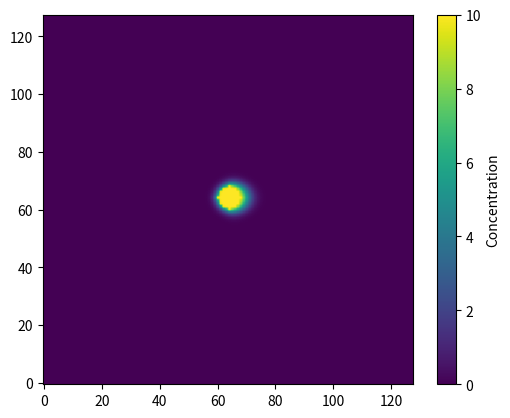
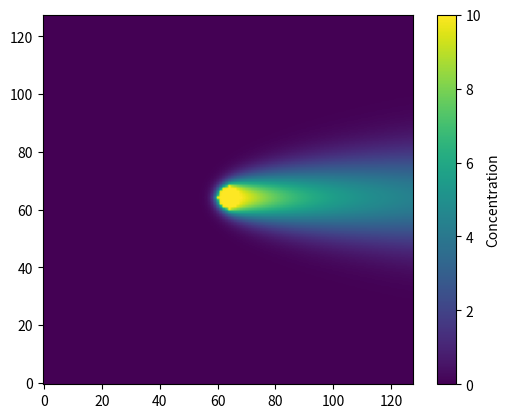

Python code for these plots, in order:
import numpy as np
from scipy.ndimage import maximum_filter, laplace, distance_transform_edt, gaussian_filter
from scipy.optimize import newton
import matplotlib.pyplot as plt
from matplotlib.animation import FuncAnimation

# --- diffusion + decay ---
def diffuse_decay_step(C, D, lam, dx, dy, dt, bc="neumann"):
    if bc == "neumann":
        Cpad = np.pad(C, 1, mode="edge")
    elif bc == "dirichlet":
        Cpad = np.pad(C, 1, mode="constant", constant_values=0.0)
    else:
        raise ValueError("bc must be 'neumann' or 'dirichlet'")

    lap = ((Cpad[2:, 1:-1] - 2*Cpad[1:-1, 1:-1] + Cpad[:-2, 1:-1]) / dx**2
         + (Cpad[1:-1, 2:] - 2*Cpad[1:-1, 1:-1] + Cpad[1:-1, :-2]) / dy**2)


    return C + dt * (D * lap - lam * C)


def advect_upwind(C, ux, uy, dx, dy, dt, bc="neumann"):
    """
    2D first-order upwind advection with spatially varying ux, uy.
    """
    ny, nx = C.shape

    # --- boundary padding ---
    if bc == "periodic":
        Cx_minus = np.roll(C,  1, axis=1)
        Cx_plus  = np.roll(C, -1, axis=1)
        Cy_minus = np.roll(C,  1, axis=0)
        Cy_plus  = np.roll(C, -1, axis=0)

    elif bc == "neumann":
        Cpad = np.pad(C, ((1, 1), (1, 1)), mode="edge")
        Cx_minus = Cpad[1:-1, 0:-2]
        Cx_plus  = Cpad[1:-1, 2:  ]
        Cy_minus = Cpad[0:-2, 1:-1]
        Cy_plus  = Cpad[2:  , 1:-1]
    else:
        raise ValueError("bc must be 'neumann' or 'periodic'")

    # --- upwind derivative in x ---
    dCdx_pos = (C - Cx_minus) / dx
    dCdx_neg = (Cx_plus - C) / dx
    dCdx = np.where(ux > 0, dCdx_pos, dCdx_neg)

    # --- upwind derivative in y ---
    dCdy_pos = (C - Cy_minus) / dy
    dCdy_neg = (Cy_plus - C) / dy
    dCdy = np.where(uy > 0, dCdy_pos, dCdy_neg)

    # assemble update
    return C - dt * (ux * dCdx + uy * dCdy)


# circular mask
def mask(M, x, y, r):
    ny, nx = M.shape
    Y, X = np.ogrid[:ny, :nx]
    return (X - x)**2 + (Y - y)**2 <= r**2


# --- simulation setup with two sources ---
nx, ny = 128, 128
dx = dy = 1.0
D = 0.9
lam = 0.0
# lam = 0.01
dt = 0.01
t = 100.0
q = 10.0

x = np.arange(nx) * dx
ux = np.ones((ny, nx)) * 1.0        # constant flow to the right
uy = np.zeros((ny, nx))             # default vertical flow = 0
# uy[:, 100:] = 1.0                   # for x > 100, vertical flow downward
# uy_1d = ((x - nx/2)/(nx/3))**3
# make it 2D: same profile in y for each row
# uy = np.broadcast_to(uy_1d, (ny, nx))
# ux_1d = np.sign((nx/2) - x) * -1.0
# ux = np.broadcast_to(ux_1d, (ny, nx))

C = np.zeros((ny, nx), dtype=float)
sources = [mask(C, nx//2, ny//2, 4)]#, mask(C, nx//2, ny//2 + 20, 8)]
sinks   = []#[mask(C, nx//2 + 15, ny//2 + 20, 6)]

nsteps = int(t / dt)

# --- animation setup ---
fig, ax = plt.subplots()
im = ax.imshow(C, origin="lower", vmin=0, vmax=q, animated=True)
cbar = plt.colorbar(im, ax=ax)
cbar.set_label("Concentration")
title = ax.set_title("") # ("ARD with upwind advection, step 0")

# If you want to skip frames to speed up the animation, increase this
steps_per_frame = 100

def step_once(C):
    """Advance the simulation by a single time step."""
    # continuous injection
    for M in sources:
        C[M] = q
    for M in sinks:
        C[M] = 0.0

    # diffusion + decay
    C = diffuse_decay_step(C, D, lam, dx, dy, dt, bc="neumann")

    # advection
    C = advect_upwind(C, ux, uy, dx, dy, dt, bc="neumann")
    return C

def update(frame):
    """Update function for FuncAnimation."""
    global C
    # take several small time steps between frames for smoother physics
    for _ in range(steps_per_frame):
        C = step_once(C)

    im.set_array(C)
    # title.set_text(f"ARD with upwind advection, step {frame * steps_per_frame}")
    return im, title

anim = FuncAnimation(
    fig,
    update,
    frames=nsteps // steps_per_frame,
    interval=30,   # milliseconds between frames (controls playback speed)
    blit=True
)

plt.show()
C[:,:] = 0.0
# If you want to save as mp4 or gif, uncomment one:
# anim.save("ard_process.mp4", fps=30)
anim.save("ard_process.gif", fps=20)

exit()



















import math
import time

import numpy as np
import matplotlib.pyplot as plt

from mpmath import lambertw        # or use scipy.special.lambertw
from scipy.special import k0, k1
from scipy.optimize import newton   # or root_scalar for Brent
#
# gamma = 0.5772156649015328606
# def function(x):
#     return k0(x)
# def functionP(x):
#     return k1(x)
#
# def k0_inv(y, func=k0, funcP=k1, tol=1e-1, maxiter=50000):
#     if y <= 0:
#         raise ValueError("Inverse only defined for y > 0.")
#     # initial guess
#     if y >= 1e0:
#         r0 = 2.0*np.exp(-(y + gamma))
#     elif y <= 1e-6:
#         r0 = 0.5*float(lambertw(np.pi / (y*y)).real)
#     else:
#         # pick one of the asymptotics; both work fine
#         r0 = 0.5*float(lambertw(np.pi / (y*y)).real)
#
#     # Newton step using k1 for derivative
#     f  = lambda r: func(r) - y
#     fp = lambda r: -funcP(r)
#     r  = newton(f, r0, fprime=fp, tol=tol, maxiter=maxiter)
#
#     # Safety: ensure positive root
#     if r <= 0:
#         # fallback to a bracketing method if something odd happens
#         from scipy.optimize import root_scalar
#         # bracket by expanding until sign change
#         a, b = 1e-16, max(r0, 1.0)
#         while func(b) > y:
#             b *= 2.0
#         sol = root_scalar(lambda t: func(t) - y, bracket=(a, b), method='brentq', xtol=tol)
#         r = sol.root
#     return r
#
# x = np.arange(1, 100, 0.01)
# A =  function(x) #k0(x)
# B = np.zeros_like(A)
# t0 = time.time()
# for i in range(len(x)):
#     B[i] = k0_inv(A[i], function, functionP)
#     # print(f"{x[i]}: {A[i]} -> {B[i]}")
# t1 = time.time()
# print(f"{(t1 - t0)} s for {len(A)} => {1000 * (t1 - t0) / len(A)}ms")
# plt.plot(B, x)
# plt.show()
# exit()

def diffuse_decay_step(C, D, lam, dx, dy, dt, bc="neumann"):
    if bc == "neumann":
        Cpad = np.pad(C, 1, mode="edge")
    elif bc == "dirichlet":
        Cpad = np.pad(C, 1, mode="constant", constant_values=0.0)
    else:
        raise ValueError("bc must be 'neumann' or 'dirichlet'")

    lap = (
        (Cpad[2:, 1:-1] - 2*Cpad[1:-1, 1:-1] + Cpad[:-2, 1:-1]) / dx**2
        + (Cpad[1:-1, 2:] - 2*Cpad[1:-1, 1:-1] + Cpad[1:-1, :-2]) / dy**2
    )

    # allow scalar or spatially varying D
    C_new = C + dt * ( (D * lap) - lam * C )
    return C_new


# --- example usage ---
nx, ny = 128, 128
dx = dy = 1.0
D = 1.0
lam = 0.1
dt = 0.01  # choose small enough for stability
t = 100
C_fixed = np.zeros((ny, nx))
C_inject = np.zeros_like(C_fixed)
q = 10.0
C_inject[ny // 2, nx // 2] = q

for _ in range(int(t/dt)):
    C_fixed[ny // 2, nx // 2] = q  # point mass
    C_fixed = diffuse_decay_step(C_fixed, D, lam, dx, dy, dt, bc="neumann")

    C_inject[ny // 2, nx // 2] += q * dt / (dx*dy)
    # C_inject[ny // 2, int(nx * 2 / 3)] += q * dt / (dx*dy)
    C_inject = diffuse_decay_step(C_inject, D, lam, dx, dy, dt, bc="neumann")

# sigma2 = np.exp(0.5) * (1 - lam)
# C2_fixed = np.zeros_like(C)

xx = np.arange(0, nx, dtype=np.float32)
yy = np.arange(0, ny + 1, dtype=np.float32)
X, Y = np.meshgrid(xx, yy)
D2 = (X - nx/2) ** 2 + (Y - ny / 2) ** 2
r = np.sqrt(D2)

# C2 = np.exp(-5 * np.sqrt(D2) / (D / lam))
C2_fixed =  q * k0(np.sqrt(D2) * np.sqrt(lam/D)) / k0(0.1 * np.sqrt(lam/D)) # (1/(4 * np.pi * D * t)) * np.exp(-D2 / (4 * D * t) - (lam * t))
# C2_inject = q/(2 * np.pi * D) * k0(np.sqrt(D2) * np.sqrt(lam/D))
inte = 0
for s in np.arange(dt, t, dt):
    inte += (1/s) * np.exp(-D2/(4*D*s) - lam * s) * dt
C2_inject = (q/(4*D*np.pi)) * inte

values = C_inject[ny // 2, nx // 2:]

results = np.zeros_like(values)
s = np.arange(dt, t, dt)  # outside the i-loop
for i in range(len(values)):
    def f(r):
        kernel = np.exp(-(r * r) / (4 * D * s) - lam * s) / s
        return (q / (4 * np.pi * D)) * np.sum(kernel) * dt - values[i]

    def fp(r):
        kernel = np.exp(-(r * r) / (4 * D * s) - lam * s) / (s ** 2)
        return -(q * r / (8 * np.pi * D * D)) * np.sum(kernel) * dt
    r0 = i
    try:
        r  = newton(f, r0, fprime=fp, tol=0.1, maxiter=50)
        print(f"{i}: {r}")
        results[i] = r
    except:
        print(f"Not found for {i}")
plt.plot(results)
plt.show()
# exit()

# plt.imshow(np.abs(C2 - C))
# C now contains the field after 50 steps
plt.imshow(C_inject, vmin=0, vmax=1)

# plt.plot(C[ny // 2, nx // 2:])
# plt.plot(C2_fixed[ny // 2, nx // 2:])
# plt.yscale("log")
# plt.plot(np.sqrt(np.maximum(0, -2 * sigma2**2 * np.log(C[ny // 2, nx // 2:] * sigma2 * np.sqrt(2 * np.pi)))))
# plt.plot(np.maximum(0, -2 * sigma2**2 * np.log(C[ny // 2, nx // 2:] * sigma2 * np.sqrt(2 * np.pi))))

# plt.plot(np.abs(C_fixed[ny // 2, nx // 2:] - C2_fixed[ny // 2, nx // 2:]), label="diff")
# plt.plot(np.abs(C_inject[ny // 2, nx // 2:] - C2_inject[ny // 2, nx // 2:]), label="diff")
# plt.plot(C_fixed[ny // 2, nx // 2:], label="Simulation (fixed)")
# plt.plot(C_inject[ny // 2, nx // 2:], label="Simulation (inject)")
# plt.plot(C2_fixed[ny // 2, nx // 2:], label="Analytic (fixed)")
# plt.plot(C2_inject[ny // 2, nx // 2:], label="Analytic (inject)")
# plt.legend()
plt.show()
"""
dt = 0.001  # choose small enough for stability
C2 = np.zeros((ny, nx))

for _ in range(int(t/dt)):
    C2[ny // 2, nx // 2] = 1.0  # point mass
    C2 = diffuse_decay_step(C2, D, lam, dx, dy, dt, bc="neumann")
# C now contains the field after 50 steps
print(np.max(np.abs(C - C2)))
plt.imshow(np.abs(C - C2))
plt.show()
"""
exit(0)




def gaussian(A:np.ndarray, sigma:float):
    H, W = A.shape
    cx, cy = W//2, H//2
    r_px = H
    r = int(max(1, round(r_px)))
    x0 = int(max(0, math.floor(cx - r)))
    x1 = int(min(W-1, math.ceil(cx + r)))
    y0 = int(max(0, math.floor(cy - r)))
    y1 = int(min(H-1, math.ceil(cy + r)))
    if x0 >= x1 or y0 >= y1:
        return
    # sigma = 0.5 * float(r_px)
    # if sigma <= 0.0:
    #     return

    xx = np.arange(x0, x1 + 1, dtype=np.float32)
    yy = np.arange(y0, y1 + 1, dtype=np.float32)
    X, Y = np.meshgrid(xx, yy)
    D2 = (X - cx) ** 2 + (Y - cy) ** 2

    # Truncate to radius r_px
    mask = D2 <= (r_px ** 2)
    weights = np.zeros_like(D2, dtype=np.float32)
    # weights[mask] = np.exp(-0.5 * D2[mask] / (sigma * sigma))
    weights[mask] = (1.0/(sigma * np.sqrt(2))) * np.exp(-0.5 * D2[mask] / (sigma * sigma))
    return weights



















# Ellipsoid scaling demos in matplotlib (pyplot)
# Scenario: a=b=c=1, rotation 45° about the X-axis, and target volume Q=1.0
#
# We show three constructions:
# 1) Amplitude-scaled cap: f = λ g, with λ = 3Q / (2π a b c)
# 2) Axis-scaled cap: use c' = 3Q / (2π a b) (so the half-ellipsoid volume equals Q)
# 3) Cap by clipping plane z0' chosen so the ellipsoidal cap volume equals Q
#
# Notes:
# - We evaluate the rotated ellipsoid in global coordinates via the quadratic form Q = R A R^T.
# - For (1), we scale *height along the local z' normal*; geometrically this moves each cap point
#   r to r' = r + (λ - 1) (n⋅r) n, where n is the unit normal of the clipping plane in global coords.
# - For (2), we change c (in the local frame), then rotate and clip at z' >= 0.
# - For (3), we keep a=b=c=1, solve for h so the volume equals Q, set the plane to z' = c - h,
#   then rotate and keep z' >= z0'.
#
# Implementation choices for plotting:
# - We sample a grid in XY that bounds the projected footprint; we mask outside points.
# - Each method is plotted in its own figure (no subplots), per instructions.
# - We avoid setting explicit colors or styles.

import numpy as np
import matplotlib.pyplot as plt

# ---------- Utility functions ----------

def rotation_x(theta):
    c, s = np.cos(theta), np.sin(theta)
    return np.array([[1.0, 0.0, 0.0],
                     [0.0, c,   -s ],
                     [0.0, s,    c ]])

def build_Q(a, b, c, R):
    A = np.diag([1.0/a**2, 1.0/b**2, 1.0/c**2])
    return R @ A @ R.T

def footprint_M(Q):
    Q11, Q22, Q33 = Q[0,0], Q[1,1], Q[2,2]
    Q12, Q13, Q23 = Q[0,1], Q[0,2], Q[1,2]
    v = np.array([[Q13], [Q23]])
    M = Q[:2,:2] - (1.0/Q33) * (v @ v.T)
    return M

def z_upper_from_Q(Q, x, y, translate_z = 0.0):
    Q11, Q22, Q33 = Q[0,0], Q[1,1], Q[2,2]
    Q12, Q13, Q23 = Q[0,1], Q[0,2], Q[1,2]
    A = Q33
    B = 2.0*(Q13*x + Q23*y)
    C = Q11*x**2 + 2.0*Q12*x*y + Q22*y**2 - 1.0
    disc = B*B - 4.0*A*C
    if A == 0 or disc < 0:
        return np.nan
    return (-B + np.sqrt(disc)) / (2.0*A) - translate_z

def ellipse_semi_axes_from_M(M):
    # For ellipse { [x y] M [x y]^T <= 1 }, semi-axes are 1/sqrt(eigs)
    w, _ = np.linalg.eigh(M)
    # Guard: numerical safety in case of tiny negatives
    w = np.maximum(w, 1e-12)
    return 1.0/np.sqrt(w)  # lengths along principal axes

def grid_over_ellipse(M, n=200, pad=1.05):
    s1, s2 = ellipse_semi_axes_from_M(M)
    smax = float(max(s1, s2)) * pad
    xs = np.linspace(-smax, smax, n)
    ys = np.linspace(-smax, smax, n)
    X, Y = np.meshgrid(xs, ys)
    # Mask: inside ellipse -> [x y] M [x y]^T <= 1
    XY = np.stack([X, Y], axis=-1)
    quad = XY[...,0]* (M[0,0]*XY[...,0] + M[0,1]*XY[...,1]) + \
           XY[...,1]* (M[1,0]*XY[...,0] + M[1,1]*XY[...,1])
    inside = quad <= 1.0 + 1e-9
    return X, Y, inside

def sample_cap(Q, z0_prime, R, n=200):
    """
    Build the (x,y,z) arrays for the upper shell of the rotated ellipsoid,
    clipped by the plane z' >= z0' (in the local frame), and translate
    the capped ellipsoid so it *touches* the clipping plane.
    """
    M = footprint_M(Q)
    X, Y, inside = grid_over_ellipse(M, n=n)
    Z = np.full_like(X, np.nan, dtype=float)

    # Plane normal in global coordinates is the third column of R
    nvec = R[:,2]  # unit vector

    # Evaluate z (upper root) where inside the footprint
    idx = np.where(inside)
    for i, j in zip(idx[0], idx[1]):
        x, y = X[i,j], Y[i,j]
        z = z_upper_from_Q(Q, x, y, z0_prime)
        if not np.isnan(z):
            # Check clipping plane: n^T r >= z0'
            r = np.array([x, y, z])
            if nvec @ r >= 0:
                Z[i, j] = z
            # if nvec @ r >= z0_prime - 1e-9:
            #     Z[i,j] = z

    return X, Y, Z, nvec


def ellipsoidal_cap_height_for_volume(Q_target, a, b, c, tol=1e-10, maxit=100):
    """
    Solve for cap height h (in local z') such that the volume of the ellipsoidal cap equals Q_target.
    Cap height h is measured from the clipping plane to the top: 0 <= h <= c.
    Volume formula: V(h) = (π a b / 3) * (h^2 / c) * (3c - h).
    """
    def V(h):
        return (np.pi * a * b / 3.0) * (h*h / c) * (3.0*c - h)

    # Check range
    Vmax = (2.0/3.0) * np.pi * a * b * c  # half-ellipsoid
    if Q_target < 0 or Q_target > Vmax + 1e-12:
        raise ValueError("Q is out of range for a single cap: must be in [0, (2/3)πabc].")

    # Bisection on [0, c]
    lo, hi = 0.0, c
    for _ in range(maxit):
        mid = 0.5*(lo + hi)
        vmid = V(mid)
        if abs(vmid - Q_target) < tol:
            return mid
        if vmid < Q_target:
            lo = mid
        else:
            hi = mid
    return 0.5*(lo+hi)

# ---------- Parameters ----------

a = b = c = 1.0
Q_target = 0.1
angle = 45.0
theta = np.deg2rad(angle)
R = rotation_x(theta)
Qmat = build_Q(a, b, c, R)


# ---------- Method 1: amplitude-scaled cap (f = λ g) ----------

lambda_amp = 3.0 * Q_target / (2.0 * np.pi * a * b * c)
X1, Y1, Z1, nvec = sample_cap(Qmat, z0_prime=0.0, R=R, n=220)
Z_plane = (nvec[0]*X1 - nvec[1]*Y1) / nvec[2]

# Move points along the local-normal direction by (λ - 1) times their signed height above the plane.
# Signed height above the plane equals n·r because the plane passes through the origin and n is unit.
if np.any(~np.isnan(Z1)):
    S = nvec[0]*X1 + nvec[1]*Y1 + nvec[2]*Z1  # signed height above plane
    X1_scaled = X1 + (lambda_amp - 1.0) * S * nvec[0]
    Y1_scaled = Y1 + (lambda_amp - 1.0) * S * nvec[1]
    Z1_scaled = Z1 + (lambda_amp - 1.0) * S * nvec[2]
else:
    X1_scaled = X1.copy()
    Y1_scaled = Y1.copy()
    Z1_scaled = Z1.copy()
# --- Apply the max() so the surface never goes below the clipping plane ---
Z1_clipped = Z_plane.copy()
Z1_clipped[Z1_scaled == Z1_scaled] = np.maximum(Z1_scaled, Z_plane)[Z1_scaled == Z1_scaled]

# ---------- Method 2: axis-scaled cap (set c' so half-volume equals Q) ----------

c2 = 3.0 * Q_target / (2.0 * np.pi * a * b)
Qmat2 = build_Q(a, b, c2, R)
X2, Y2, Z2, _ = sample_cap(Qmat2, z0_prime=0.0, R=R, n=220)
# --- Apply the max() so the surface never goes below the clipping plane ---
Z2_clipped = Z_plane.copy()
Z2_clipped[Z2 == Z2] = np.maximum(Z2, Z_plane)[Z2 == Z2]

# ---------- Method 3: cap by clipping plane z0' (volume of partial ellipsoid equals Q) ----------

h = ellipsoidal_cap_height_for_volume(Q_target, a, b, c)
z0_prime = c - h  # plane is z' = z0' (keep z' >= z0')
X3, Y3, Z3, _ = sample_cap(Qmat, z0_prime=z0_prime, R=R, n=220)

# --- Apply the max() so the surface never goes below the clipping plane ---
Z3_clipped = Z_plane.copy()
Z3_clipped[Z3 == Z3] = np.maximum(Z3, Z_plane)[Z3 == Z3]


# ---------- Print derived quantities ----------

print("Derived parameters:")
print(f"lambda (amplitude scaling) = {lambda_amp:.6f}")
print(f"c' (axis scaling for half-cap volume Q) = {c2:.6f}")
print(f"h (cap height for volume Q) = {h:.6f}")
print(f"z0' (clipping plane in local z') = {z0_prime:.6f}")
print(f"n (plane normal in global coords) = {nvec}")

# ---------- Plotting (one figure per method; no subplots, no explicit colors) ----------

x_lims = [-1.2, 1.2]
y_lims = [-1.2, 1.2]
z_lims = [-1, 1]

# Method 1 figure
fig1 = plt.figure()
ax1 = fig1.add_subplot(131, projection='3d')
ax1.plot_surface(X1, Y1, Z1_clipped, linewidth=0, antialiased=True)
ax1.set_title("Method 1:\namplitude-scaled cap")
ax1.set_xlim(x_lims)
ax1.set_ylim(y_lims)
ax1.set_zlim(z_lims)
ax1.view_init(elev=0, azim=0, roll=0)

fig2 = fig1
fig3 = fig1
# Method 2 figure
# fig2 = plt.figure()
ax2 = fig2.add_subplot(132, projection='3d')
ax2.plot_surface(X2, Y2, Z2_clipped, linewidth=0, antialiased=True)
ax2.set_title("Method 2:\naxis-scaled cap")
ax2.set_xlim(x_lims)
ax2.set_ylim(y_lims)
ax2.set_zlim(z_lims)
ax2.view_init(elev=0, azim=0, roll=0)

# Method 3 figure
# fig3 = plt.figure()
ax3 = fig3.add_subplot(133, projection='3d')
ax3.plot_surface(X3, Y3, Z3_clipped, linewidth=0, antialiased=True)
# ax3.plot_surface(X3, Y3, Z3 - .1, linewidth=0, antialiased=True)
ax3.set_title("Method 3:\ncap by clipping plane $z_0$'")
ax3.set_xlim(x_lims)
ax3.set_ylim(y_lims)
ax3.set_zlim(z_lims)
ax3.view_init(elev=0, azim=0, roll=0)

# plt.suptitle(f"Q={Q_target}, rotation={angle}°, a = b = c = 1.0")
plt.show()








































# import math
#
# import numpy as np
# import matplotlib.pyplot as plt
# from mpl_toolkits.mplot3d import Axes3D
# import matplotlib.animation as animation
#
#
# def rotation_matrix(theta, phi, degrees=True):
#     """
#     Construct rotation matrix that rotates the ellipsoid's z-axis to the (theta, phi) direction.
#     theta: azimuthal angle (rotation around z-axis)
#     phi: inclination from z-axis (tilt)
#     """
#     if degrees:
#         theta = np.radians(theta)
#         phi = np.radians(phi)
#
#     # Rotation around z (azimuth)
#     Rz = np.array([
#         [np.cos(theta), -np.sin(theta), 0],
#         [np.sin(theta), np.cos(theta), 0],
#         [0, 0, 1]
#     ])
#
#     # Rotation around y (inclination)
#     Ry = np.array([
#         [np.cos(phi), 0, np.sin(phi)],
#         [0, 1, 0],
#         [-np.sin(phi), 0, np.cos(phi)]
#     ])
#
#     # Final rotation: R = Rz * Ry
#     return Rz @ Ry
#
#
# def ellipsoid_coefficients(a, b, c, R):
#     """
#     Returns the coefficients of the quadratic form of the rotated ellipsoid.
#     The ellipsoid is defined by x.T @ Q @ x = 1, where Q = R @ A @ R.T
#     """
#     A = np.diag([1 / a ** 2, 1 / b ** 2, 1 / c ** 2])
#     Q = R @ A @ R.T  # The rotated quadric matrix
#     return Q
#
# def ellipsoid_roots(x, y, Q, R, z0=0.0, inverse_cut=False):
#     """
#     Given (x, y), return (z_lower_clipped, z_upper_clipped), where clipping occurs
#     at the plane z' = z0 in the local frame, intersecting a global vertical ray.
#     """
#     Qxx, Qxy, Qxz = Q[0, 0], Q[0, 1], Q[0, 2]
#     Qyy, Qyz = Q[1, 1], Q[1, 2]
#     Qzz = Q[2, 2]
#
#     # Solve quadratic in z for vertical line at (x, y)
#     A = Qzz
#     B = 2 * (Qxz * x + Qyz * y)
#     C = Qxx * x**2 + 2 * Qxy * x * y + Qyy * y**2 - 1
#
#     D = B**2 - 4 * A * C
#     if D < 0:
#         return (np.nan, np.nan)
#
#     sqrt_D = np.sqrt(D)
#     z1 = (-B + sqrt_D) / (2 * A)
#     z2 = (-B - sqrt_D) / (2 * A)
#
#     z_upper = max(z1, z2)
#     z_lower = min(z1, z2)
#
#
#     # Compute intersection of vertical line with the cutting plane z' = z0
#     # Find z such that (R^T @ [x, y, z])[2] == z0
#     # => row 3 of R^T dotted with [x, y, z] == z0
#     # => R[2,0] * x + R[2,1] * y + R[2,2] * z_cut = z0
#     # Solve for z_cut
#     v = R.T[2]  # third row of R^T == third column of R # Don't know why I have to translate there...
#     if abs(v[2]) < 1e-5:
#         # Avoid division by near-zero: plane is vertical
#         return (z_lower, z_upper)  # no intersection with vertical ray
#
#     z_cut = (z0 - v[0]*x - v[1]*y) / v[2]
#
#     if inverse_cut:
#         z_upper, z_lower, z_cut = -z_lower, -z_upper, -z_cut
#
#     # Decide whether to replace upper or lower based on orientation
#     if v[2] > 0:
#         if z_cut > z_upper:
#             z_lower, z_upper = np.nan, np.nan
#         else:
#             # local z' points upward in global space — keep upper, clip lower
#             z_lower = max(z_cut, z_lower)
#             # local z' points downward in global space — keep lower, clip upper
#             z_upper = max(z_cut, z_upper)
#     elif z_cut < z_upper:
#         if z_cut < z_lower:
#             z_lower, z_upper = np.nan, np.nan
#         else:
#             # local z' points upward in global space — keep upper, clip lower
#             z_lower = min(z_cut, z_lower)
#             # local z' points downward in global space — keep lower, clip upper
#             z_upper = min(z_cut, z_upper)
#
#     if inverse_cut:
#         z_upper, z_lower, z_cut = -z_lower, -z_upper, -z_cut
#
#     return (z_lower, z_upper)
#
# def normalize(v):
#     norm=np.linalg.norm(v)
#     if norm==0:
#         norm=np.finfo(v.dtype).eps
#     return v/norm
#
# def rotation_from_target(target_x: np.array, target_y: np.array, target_z: np.array):
#     return np.column_stack([target_x, target_y, target_z])
#
#
# def h_plus(x, y, Q, R, z0, inverse_cut=False):
#     return ellipsoid_roots(x, y, Q, R, z0, inverse_cut)[1]
# def h_minus(x, y, Q, R, z0, inverse_cut=False):
#     return ellipsoid_roots(x, y, Q, R, z0, inverse_cut)[0]
# def h(x, y, Q, R, z0, inverse_cut=False):
#     plus = h_plus(x, y, Q, R, z0, inverse_cut)
#     minus = h_minus(x, y, Q, R, z0, inverse_cut)
#     return 0 if plus != plus else plus - minus
#
#
# def height(x, y):
#     octaves = 5
#     lacun = 2.0
#     gain = 1.5
#     return (sum([(math.cos(x * lacun**i * 0.1) + math.sin(15 + y * lacun**i)) / (gain**i) for i in range(octaves)]) / (2.0 * (1 - (1/gain)**(octaves + 1)) * 2.0)) * 0.5 + 0.5
#
# # Ellipsoid and rotation setup
# a, b, c = 0.250, 0.250, 0.150  # semi-axes
# theta = 0               # fixed azimuthal rotation
#
# # Grid
# x_range = np.linspace(-1.1, 1.1, 100)
# y_range = np.linspace(-1.1, 1.1, 100)
# X, Y = np.meshgrid(x_range, y_range)
#
#
# # --- Animation Setup ---
# fig = plt.figure(figsize=(10, 7))
# ax = fig.add_subplot(111, projection='3d')
# surf1 = [None]
# surf2 = [None]
# surf3 = [None]
#
# cx, cy = 0, 0
#
# speedX = 0*0.05
# speedY = 0*0.02
#
# shift1 = 20
# shift2 = -25
#
# def update(frame):
#     global surf1, surf2, surf3, cx, cy
#     ax.clear()
#     z0 = -0.0
#     phi = frame  # degrees
#
#     cx += speedX
#     cy += speedY
#
#     def rotation_and_ellipsoid_at(cx, cy):
#         center_height = height(cx, cy)
#         dx = (center_height - height(cx + 0.01, cy)) / 0.01
#         dy = (center_height - height(cx, cy + 0.01)) / 0.01
#         target_X = normalize(np.array([1, 0, -dx])) # - dx / np.linalg.norm(dx)
#         target_Y = normalize(np.array([0, 1, -dy])) # - dy / np.linalg.norm(dy)
#         target_Z = np.cross(target_X, target_Y)
#
#         R = rotation_from_target(target_X, target_Y, target_Z)
#         # R = rotation_matrix(theta, phi)
#         Q = ellipsoid_coefficients(a, b, c, R)
#         return R, Q
#
#     center_height = height(cx, cy)
#     R1, Q1 = rotation_and_ellipsoid_at(cx + shift1, cy)
#     R2, Q2 = rotation_and_ellipsoid_at(cx + shift2, cy)
#     R, Q = rotation_and_ellipsoid_at(cx, cy)
#     # Z1 = np.array([[h_minus(x, y, Q, R, z0, False) for x, y in zip(x_row, y_row)] for x_row, y_row in zip(X, Y)])
#     # Z2 = np.array([[h_plus(x, y, Q, R, z0, True) for x, y in zip(x_row, y_row)] for x_row, y_row in zip(X, Y)])
#     Z3 = np.array([[h(x, y, Q1, R1, z0, False) for x, y in zip(x_row, y_row)] for x_row, y_row in zip(X, Y)])
#     Z4 = np.array([[h(x, y, Q2, R2, z0, True) for x, y in zip(x_row, y_row)] for x_row, y_row in zip(X, Y)])
#
#     # surf1[0] = ax.plot_surface(X, Y, Z1, cmap='viridis', edgecolor='none', alpha=0.9)
#     # surf2[0] = ax.plot_surface(X, Y, Z2, cmap='plasma', edgecolor='none', alpha=0.9)
#
#     # ax.plot_surface(X, Y, Z3)
#
#
#     Surface = np.array([[height(cx + x * 2.0, cy + y * 2.0) for x, y in zip(x_row, y_row)] for x_row, y_row in zip(X, Y)])
#     # Z1[Z1 != Z1] = 0
#     # Z2[Z2 != Z2] = 0
#     Z3[Z3 != Z3] = -np.inf
#     Z4[Z4 != Z4] = -np.inf
#
#     # surf3[0] = ax.plot_surface(X, Y, np.maximum(Surface, (Z2 - Z1)) - 1.5)
#     surf3[0] = ax.plot_surface(X, Y, (Surface - np.roll(Z3, shift1, axis=0) + np.roll(Z4, shift2, axis=0)) - 1.5)
#
#     # surf3[0] = ax.plot_surface(X, Y, np.maximum(Surface, np.roll(Z3, shift1, axis=0) + height(cx + shift1 * 2.0, cy)) - 1.5)
#     # -- Cutting Plane: z' = z0 in local frame, transformed to global
#     plane_size = 1.2
#     x_plane = np.linspace(-plane_size, plane_size, 20)
#     y_plane = np.linspace(-plane_size, plane_size, 20)
#     X_plane, Y_plane = np.meshgrid(x_plane, y_plane)
#     Z_plane_local = np.full_like(X_plane, z0)
#
#     # Stack local coordinates (x', y', z0)
#     plane_points_local = np.stack([X_plane, Y_plane, Z_plane_local], axis=-1)
#     plane_points_global = plane_points_local @ R.T  # shape (N, N, 3)
#
#     # Extract transformed (x, y, z)
#     X_cut = plane_points_global[:, :, 0]
#     Y_cut = plane_points_global[:, :, 1]
#     Z_cut = plane_points_global[:, :, 2]
#
#     # Plot the cutting plane
#     # ax.plot_surface(X_cut, Y_cut, Z_cut + center_height - 1.5, color='gray', alpha=0.4, edgecolor='none')
#
#
#     ax.set_title(f"Rotated Ellipsoid — phi = {phi:.1f}°")
#     ax.set_xlabel("x")
#     ax.set_ylabel("y")
#     ax.set_zlabel("z")
#     ax.set_xlim(-1.5, 1.5)
#     ax.set_ylim(-1.5, 1.5)
#     ax.set_zlim(-1.5, 1.5)
#
# ani = animation.FuncAnimation(fig, update, frames=np.linspace(0, 360, 60), interval=10)
# # update(45)
# plt.show()
